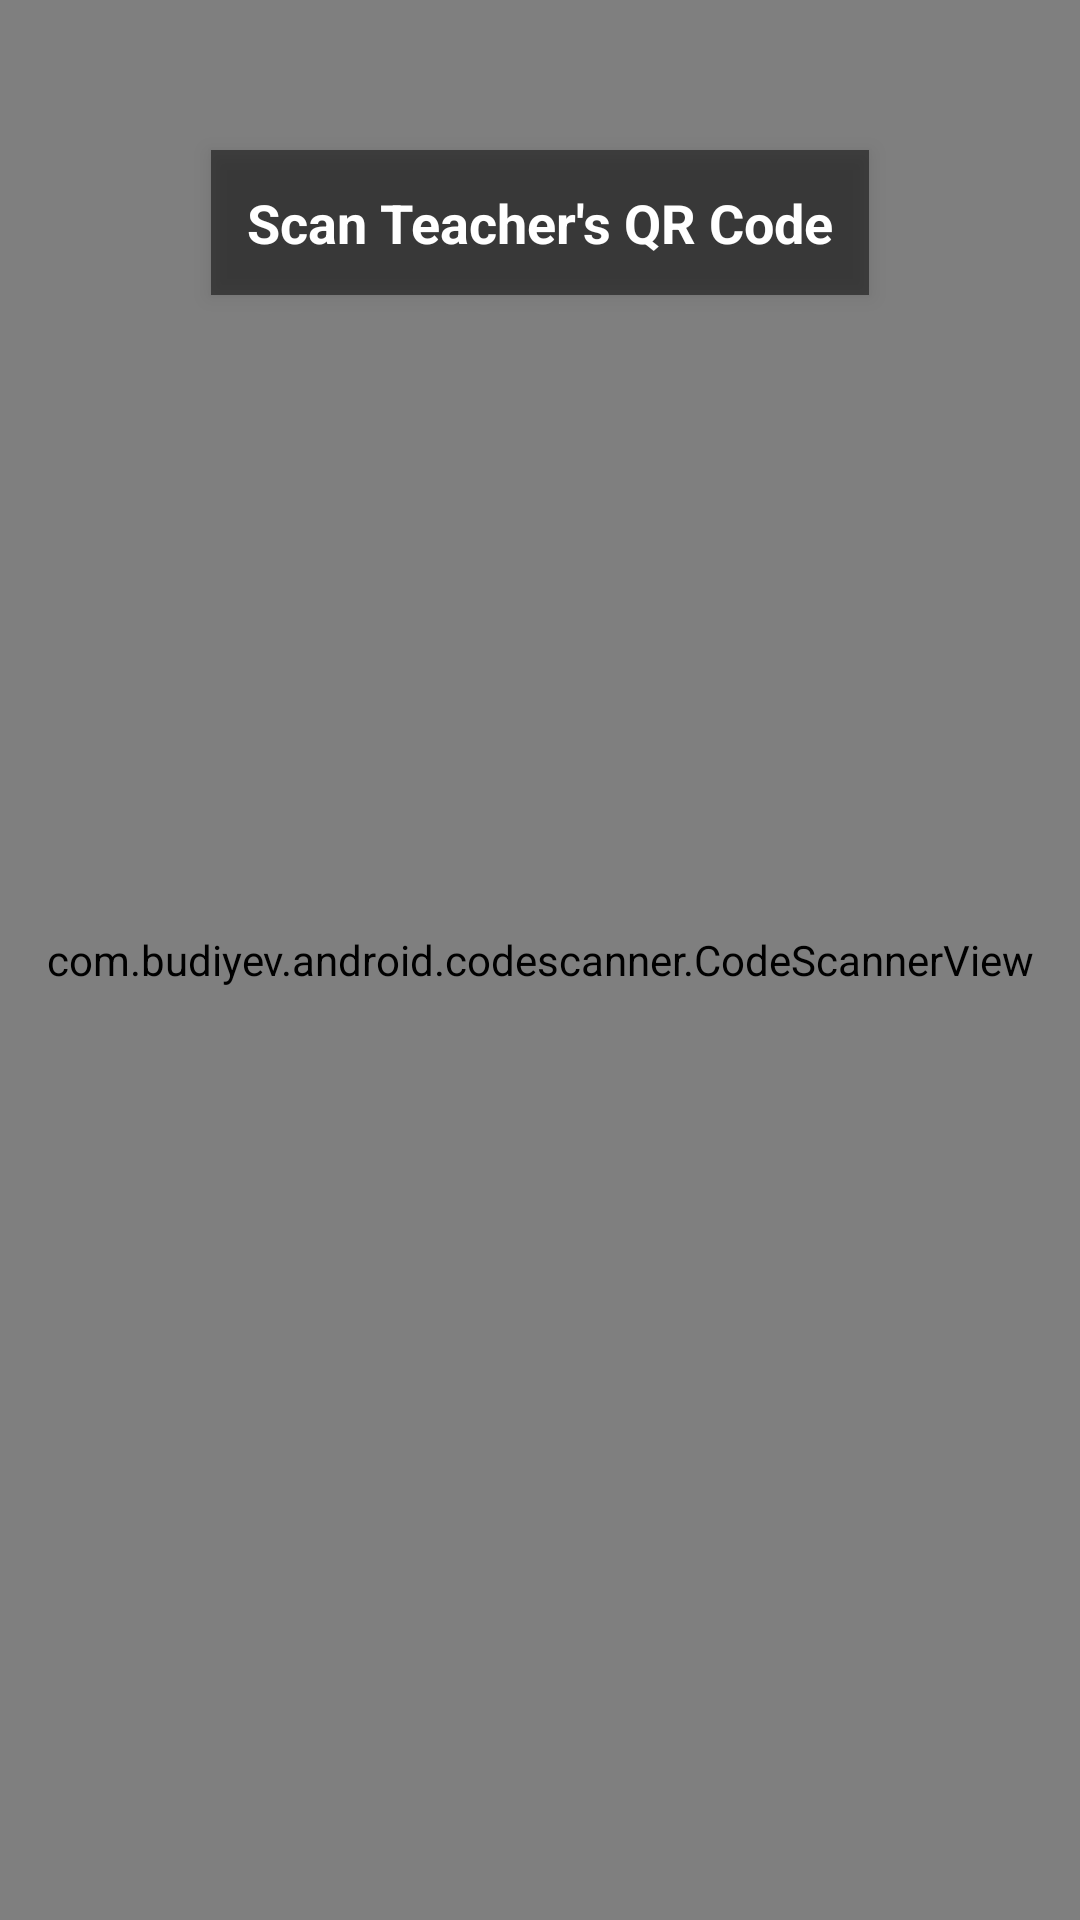

Android layout source for this screen:
<!-- AndroidManifest.xml: application theme Theme.StudentAttendanceSystem -->
<!-- res/layout/activity_scan.xml -->
<?xml version="1.0" encoding="utf-8"?>
<RelativeLayout xmlns:android="http://schemas.android.com/apk/res/android"
    android:layout_width="match_parent"
    android:layout_height="match_parent">

    <com.budiyev.android.codescanner.CodeScannerView
        android:id="@+id/scanner_view"
        android:layout_width="match_parent"
        android:layout_height="match_parent" />

    <TextView
        android:layout_width="wrap_content"
        android:layout_height="wrap_content"
        android:text="Scan Teacher's QR Code"
        android:textColor="#FFFFFF"
        android:textSize="18sp"
        android:textStyle="bold"
        android:layout_centerHorizontal="true"
        android:layout_marginTop="50dp"
        android:background="#80000000"
        android:padding="12dp"
        android:elevation="4dp"/>

</RelativeLayout>
<!-- resources referenced by this layout -->
<resources>
  <style name="Theme.StudentAttendanceSystem" parent="Theme.AppCompat.Light.DarkActionBar">
          
          <item name="colorPrimary">@color/purple_500</item>
          <item name="colorPrimaryDark">@color/purple_700</item>
          <item name="colorAccent">@color/teal_200</item>
          
      </style>
  <!-- not gathered from this repository: default colours our renderer supplied (Android Studio template values) -->
  <color name="purple_500">#FF6200EE</color>
  <color name="purple_700">#FF3700B3</color>
  <color name="teal_200">#FF03DAC5</color>
</resources>
